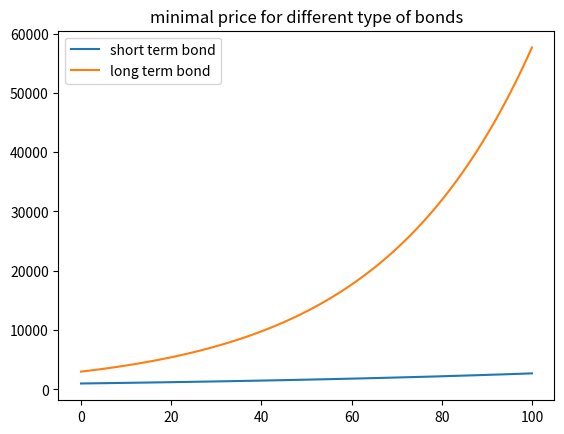

Reproduce this figure in Python.
# This file is to finish the Project of "python for finance" course.
# [redacted]
# The whole project is divided by four parts

##################    Part I : Short and longterm bonds    ###############
#Firstly, create the bond as a class
class Bond(object):
    def __init__(self, term, amount, miniprice, miniterm, R_year):
        self.term = term
        self.amount = amount
        self.miniprice = miniprice
        self.miniterm = miniterm
        self.R_year = R_year
    def GetComRate(self, t):
        self.R_com = (1 + self.R_year)**t - 1
        return self.R_com
class ShortBond(Bond):
    def __init__(self, term, amount, miniprice, miniterm, R_year):
        if 2 <= term < 5:
            self.term = term
        else:
            raise ValueError('The term of short bond is from 2 years to 5 years (not included)')
        if amount > 1000:
            self.amount = amount
        else:
            raise ValueError('The minimum amount of short bond is $1000')
        self.miniprice = miniprice
        self.miniterm = miniterm
        self.R_year = R_year
        self.miniprice = 1000
        self.miniterm = 2
        self.R_year = 0.01

    def GetComRateS(self, t):
        # super is up to the class before which is a object "Bond"
        return super(ShortBond, self).GetComRate(t)

class LongBond(Bond):
    def __init__(self, term, amount, miniprice, miniterm, R_year):
        if term >= 5:
            self.term = term
        else:
            raise ValueError('The term of long bond is more than 5 years (included)')
        if amount > 3000:
            self.amount = amount
        else:
            raise ValueError('The minimum amount of short bond is $3000')
        self.miniprice = miniprice
        self.miniterm = miniterm
        self.R_year = R_year
        self.miniprice = 3000
        self.miniterm = 5
        self.R_year = 0.03
    def GetComRateL(self, t):
        return super(LongBond, self).GetComRate(t)


#import the pakage for plotting
import matplotlib.pyplot as plt

#write function "mindollar" to abstract the change of minimumal price with time
def mindollar(iniprice,t,r):
    x = iniprice*(1+r)**t
    return x

# fix the arrays of X axis and Y axis in order to plot
x = [t for t in range(101)]
y1 = [mindollar(1000,t,0.01) for t in range(101)]
y2 = [mindollar(3000,t,0.03) for t in range(101)]

plt.plot(x,y1)
plt.plot(x,y2)
plt.title('minimal price for different type of bonds')
plt.legend(['short term bond', 'long term bond'])
plt.show()

